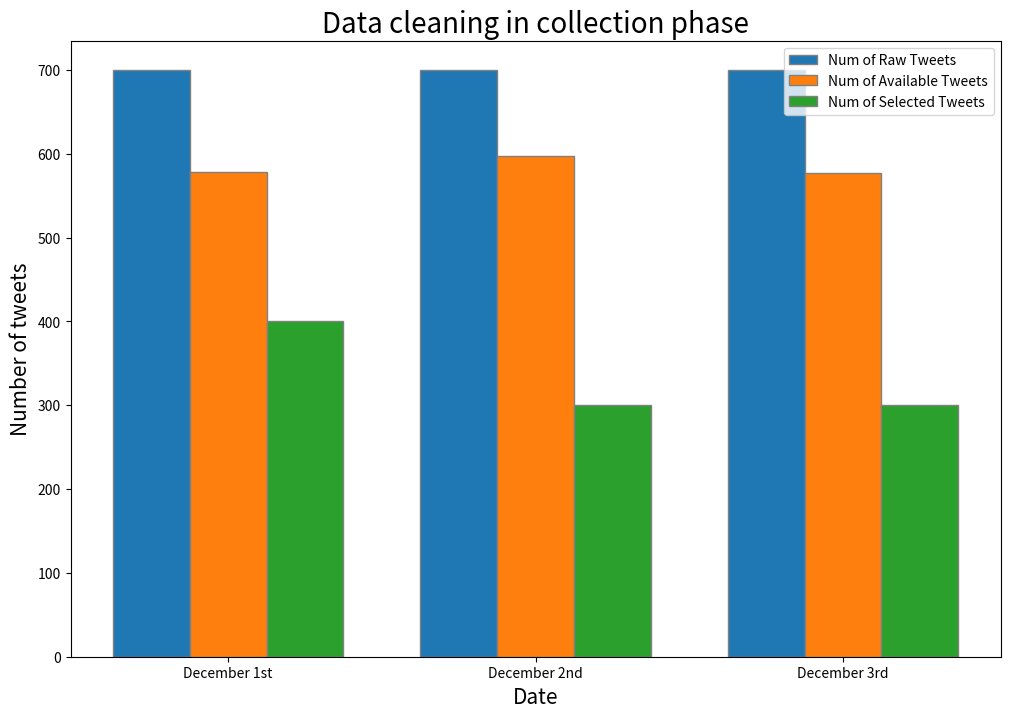

Generate this figure with matplotlib: (Note: this script raises an exception after producing the figure.)
# this script is only for plotting data collection related figures
import json
import numpy as np
import matplotlib.pyplot as plt

# set width of bar
barWidth = 0.25
fig = plt.subplots(figsize=(12, 8))

# set height of bar
raw = [700, 700, 700]
processed = [578, 598, 577]
selected = [400, 300, 300]

# Set position of bar on X axis
br1 = np.arange(len(raw))
br2 = [x + barWidth for x in br1]
br3 = [x + barWidth for x in br2]

# Make the plot
plt.bar(br1, raw, width=barWidth,
        edgecolor='grey', label='Num of Raw Tweets')
plt.bar(br2, processed, width=barWidth,
        edgecolor='grey', label='Num of Available Tweets')
plt.bar(br3, selected, width=barWidth,
        edgecolor='grey', label='Num of Selected Tweets')

# Adding Xticks
plt.xlabel('Date', fontsize=15)
plt.ylabel('Number of tweets', fontsize=15)
plt.xticks([r + barWidth for r in range(len(raw))],
           ['December 1st', 'December 2nd', 'December 3rd'])
plt.title("Data cleaning in collection phase", fontsize=20)
plt.legend()
plt.show()
plt.savefig('../result/figures/data_collection.png')